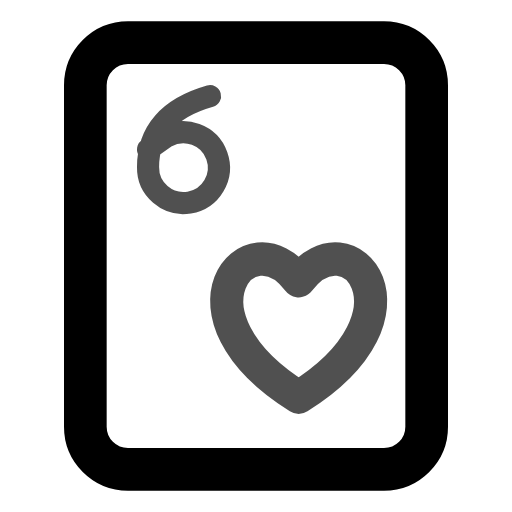
t = 0.00 s
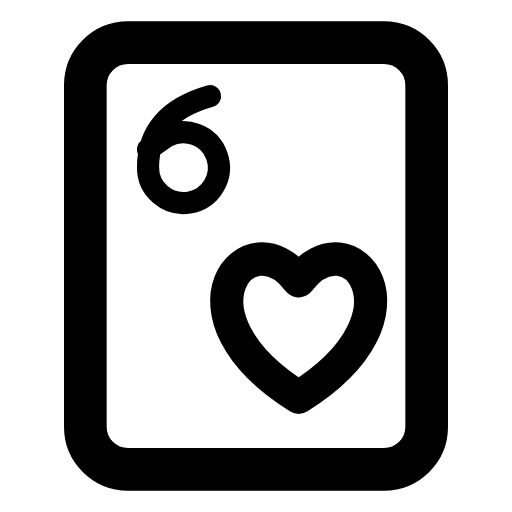
t = 0.80 s
t = 1.09 s: frame unchanged from t = 0.80 s, image omitted
t = 1.74 s: frame unchanged from t = 0.80 s, image omitted
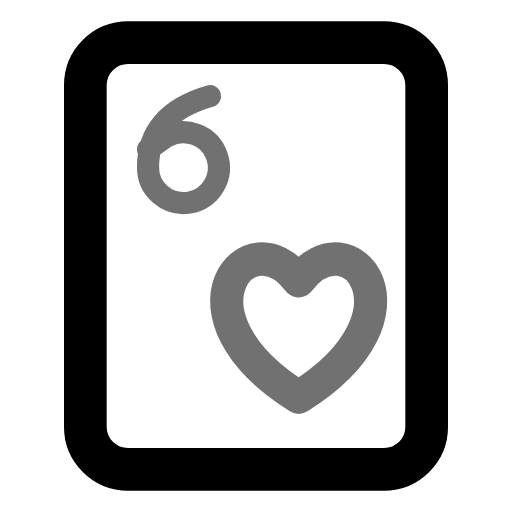
t = 2.26 s
t = 3.05 s: frame unchanged from t = 0.80 s, image omitted

The animated SVG that drew these frames (rendered in a browser with its animation timeline set to each time). Animation: 1 CSS @keyframes rule; one cycle of 3.45 s, repeats indefinitely.

<svg xmlns="http://www.w3.org/2000/svg" width="24" height="24" fill="none" stroke="currentColor" stroke-linecap="round" stroke-linejoin="round" stroke-width="2" viewBox="0 0 24 24">
    <!-- Generated by scripts/icon-expansion/generate.mjs -->
    <style>
        @media (prefers-reduced-motion: no-preference) {
            @keyframes ira-exp-pulse { 0%, 100% { opacity: 1; } 22% { opacity: .45; } 40% { opacity: 1; } }
            [data-ira-motion="card-heart-6"] { transform-box: fill-box; transform-origin: center; animation: ira-exp-pulse 2.65s ease-in-out -0.8s infinite; }
        }
    </style>
    <rect x="4" y="2" width="16" height="20" rx="2"/>
    <g data-ira-motion="card-heart-6"><g transform="translate(8.6 7) scale(0.83) translate(-2 -3)"><g stroke-width="1.25"><g transform="translate(0 0)"><path d="M3.5 0Q0 1 0 4a2 2 0 1 0 1-1.7L0 3"/></g></g></g><g transform="translate(14 15.5) scale(.78)"><path d="M0 4C-8-1-3-7 0-3 3-7 8-1 0 4z"/></g></g>
</svg>
